7-way image classification set "data" from GitHub (htthao12/benhcay); label vocabulary: anthracnose, aphids, healthy, powdery mildew, rust, scorch sunburn, yellowing wilt.

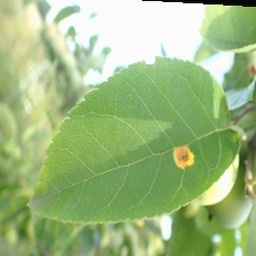
Label: rust

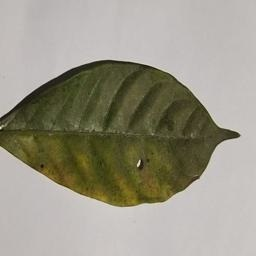
Label: yellowing wilt

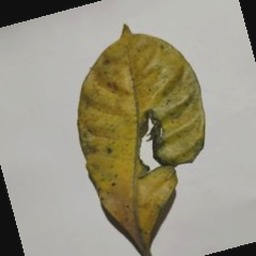
Label: aphids

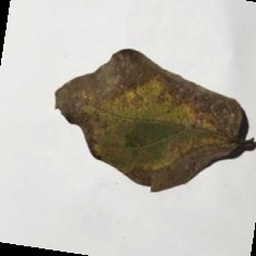
Label: anthracnose

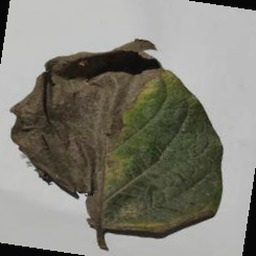
Label: anthracnose

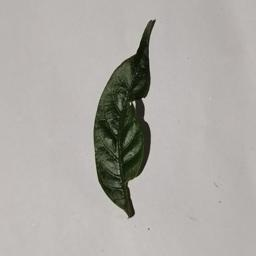
Label: scorch sunburn
